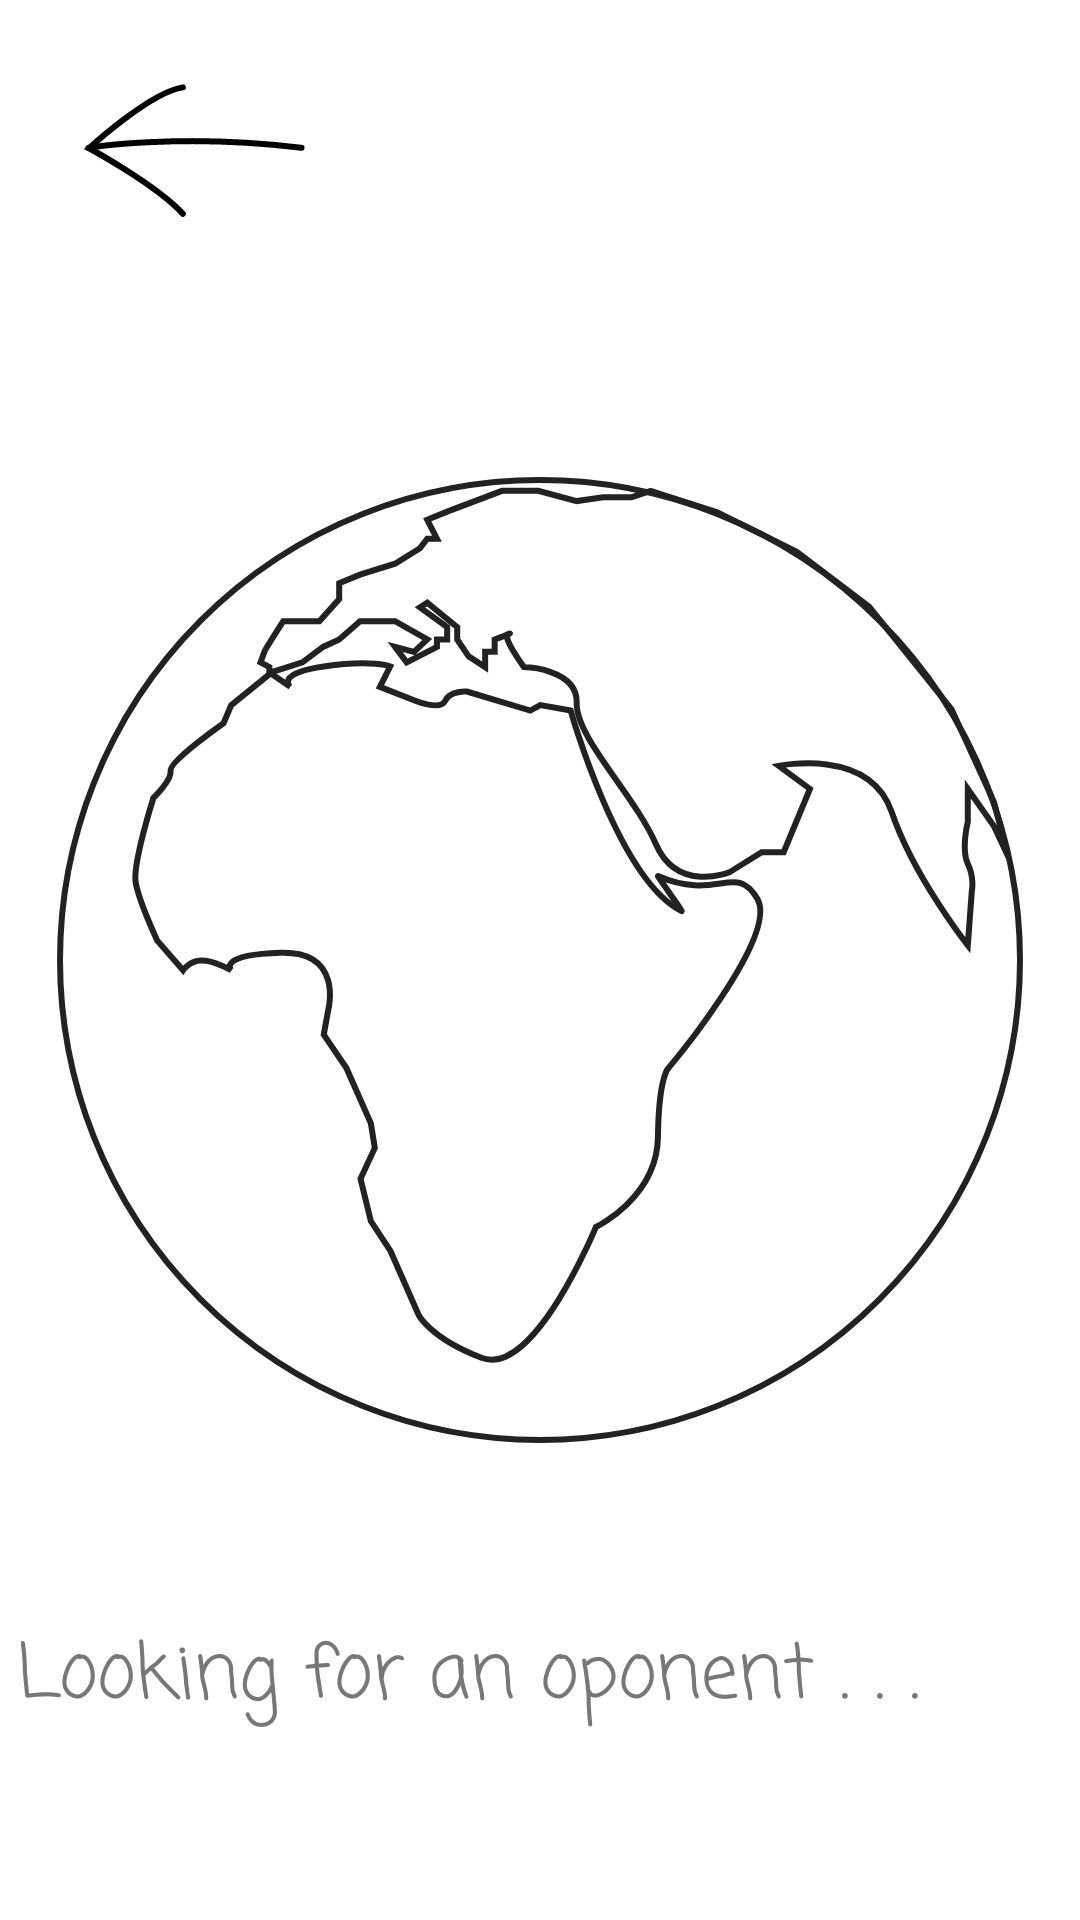

Android layout source for this screen:
<!-- AndroidManifest.xml: application theme Theme.TicTacToeMultiplayerEdition -->
<!-- res/layout/activity_matchmaking.xml -->
<?xml version="1.0" encoding="utf-8"?>
<androidx.constraintlayout.widget.ConstraintLayout xmlns:android="http://schemas.android.com/apk/res/android"
    xmlns:app="http://schemas.android.com/apk/res-auto"
    xmlns:tools="http://schemas.android.com/tools"
    android:layout_width="match_parent"
    android:layout_height="match_parent"
    tools:context=".Matchmaking">

    <ImageView
        android:id="@+id/earhts"
        android:layout_width="wrap_content"
        android:layout_height="wrap_content"
        app:layout_constraintBottom_toBottomOf="parent"
        app:layout_constraintEnd_toEndOf="parent"
        app:layout_constraintStart_toStartOf="parent"
        app:layout_constraintTop_toTopOf="parent"
        app:srcCompat="@drawable/earth1" />

    <ImageButton
        android:id="@+id/back_button_matchmaking"
        android:layout_width="wrap_content"
        android:layout_height="wrap_content"
        android:layout_marginStart="28dp"
        android:layout_marginTop="28dp"
        android:background="#FFFFFF"
        app:layout_constraintStart_toStartOf="parent"
        app:layout_constraintTop_toTopOf="parent"
        app:srcCompat="@drawable/back_button" />

    <TextView
        android:id="@+id/waiting_for_opponent_text"
        android:layout_width="349dp"
        android:layout_height="42dp"
        android:fontFamily="casual"
        android:text="Looking for an oponent . . ."
        android:textColor="#777777"
        android:textSize="25sp"
        app:layout_constraintBottom_toBottomOf="parent"
        app:layout_constraintEnd_toEndOf="parent"
        app:layout_constraintStart_toStartOf="parent"
        app:layout_constraintTop_toBottomOf="@+id/earhts" />
</androidx.constraintlayout.widget.ConstraintLayout>
<!-- resources referenced by this layout -->
<resources>
  <!-- drawable back_button: png bitmap (drawable-hdpi, 1722 bytes) -->
  <!-- drawable earth1: png bitmap (drawable-hdpi, 44757 bytes) -->
  <style name="Theme.TicTacToeMultiplayerEdition" parent="Theme.MaterialComponents.DayNight.DarkActionBar">
          
          <item name="colorPrimary">@color/purple_500</item>
          <item name="colorPrimaryVariant">@color/purple_700</item>
          <item name="colorOnPrimary">@color/white</item>
          
          <item name="colorSecondary">@color/teal_200</item>
          <item name="colorSecondaryVariant">@color/teal_700</item>
          <item name="colorOnSecondary">@color/black</item>
          
          <item name="android:statusBarColor" tools:targetApi="l">?attr/colorPrimaryVariant</item>
          
      </style>
  <color name="purple_500">#FF6200EE</color>
  <color name="purple_700">#FF3700B3</color>
  <color name="white">#FFFFFFFF</color>
  <color name="teal_200">#FF03DAC5</color>
  <color name="teal_700">#FF018786</color>
  <color name="black">#FF000000</color>
</resources>
